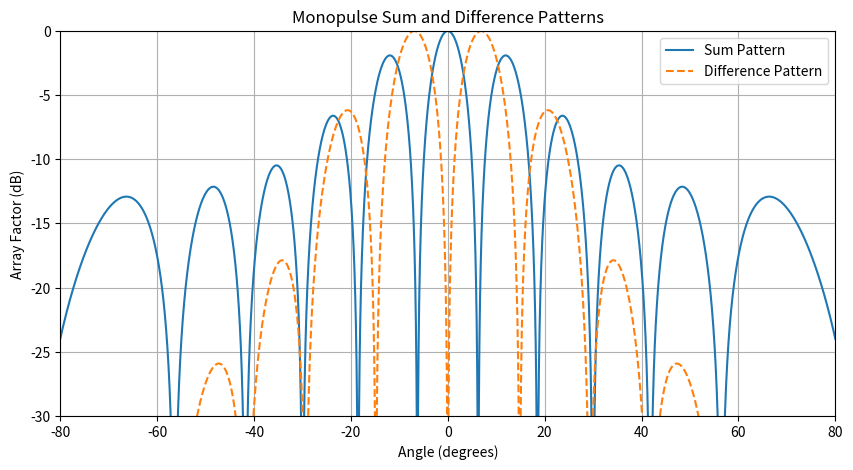
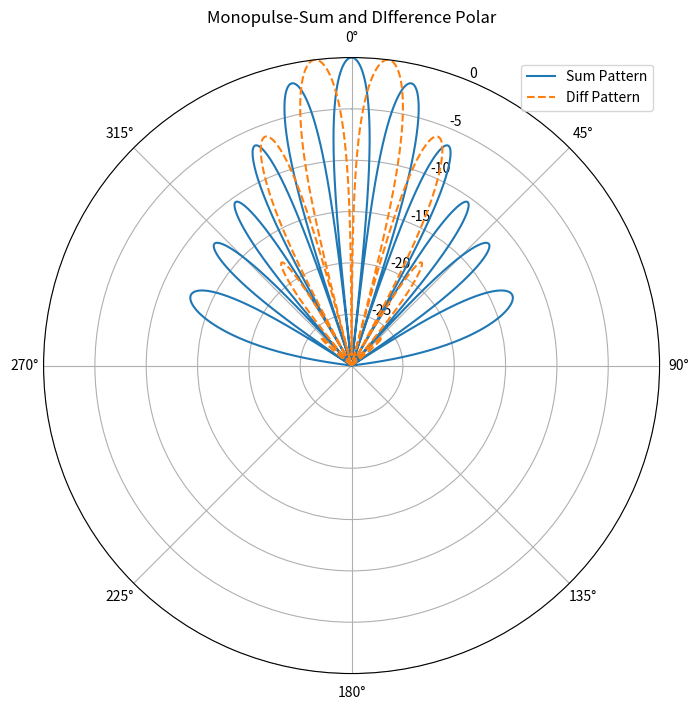

Write Python code to recreate these figures, in order.
# -*- coding: utf-8 -*-
"""
Created on Fri Nov  6 11:30:58 2026

@author: brend
"""
import numpy as np
import matplotlib.pyplot as plt

def main():
    p1()
    # p4()
    # p5()
    return

def p1():
    # parameters
    M = 12
    lam = 1
    delta_x = lam / 2
    k = 2*np.pi/lam
    N = M//2
    # window = np.hamming(M)
    window = np.blackman(M)
    ramp = np.linspace(-1,1,M)
    window_d = window * ramp
    # weights = window/ np.max(window)
    # weights_d = window_d/ np.max(window_d)
    
    theta = np.linspace(-np.pi/2, np.pi/2, 10000)
    AF_sum = np.zeros_like(theta)
    AF_diff = np.zeros_like(theta)
    AF = np.zeros_like(theta, dtype=complex)
    
    for n in range(N):
        AF += np.exp(-1j*2*np.pi/lam*n*delta_x*np.sin(theta))
    AF *= 1/N
    
    AF_db = np.abs(AF) / np.max(np.abs(AF))
    AF_db = 20*np.log10(AF_db)
    
    for m in range(M // 2):
        phase = (k / 2) * (2*m + 1) * delta_x * np.sin(theta)

        AF_sum += window[m] * np.cos(phase)
        AF_diff += window_d[m] * np.sin(phase)
        
    AF_sum = np.abs(AF_sum) / np.max(np.abs(AF_sum))
    AF_diff = np.abs(AF_diff) / np.max(np.abs(AF_diff))
    #dB conversion
    AF_sum = 20*np.log10(AF_sum)
    AF_diff = 20*np.log10(AF_diff)

    plt.figure(figsize=(10, 5))
    plt.plot(np.rad2deg(theta), AF_sum, label="Sum Pattern")
    plt.plot(np.rad2deg(theta), AF_diff, label="Difference Pattern", linestyle='--')
    # plt.plot(np.degrees(theta), AF_db, label="Test")
    plt.ylim(-30,0)
    plt.xlim(-80,80)
    plt.xlabel("Angle (degrees)")
    plt.ylabel("Array Factor (dB)")
    plt.title("Monopulse Sum and Difference Patterns")
    plt.grid(True)
    plt.legend()
    plt.show()
    
    AF_sum_linear = 10**(AF_sum / 20)
    AF_diff_linear = 10**(AF_diff / 20)
    
    plt.figure(figsize=(8,8))
    ax = plt.subplot(111, projection='polar')
    ax.plot(theta, AF_sum, label="Sum Pattern")
    ax.plot(theta, AF_diff,label="Diff Pattern", linestyle='--')
    ax.set_theta_zero_location("N")
    ax.set_theta_direction(-1)
    ax.set_rlim(-30, 0)
    ax.set_title("Monopulse-Sum and DIfference Polar")
    ax.legend(loc="upper right")
    ax.grid(True)
    plt.show()

def p4():
    # barker code
    B_11 = np.array([1,1,1,-1,-1,-1,1,-1,-1,1,-1])
    # autocorrelation of B_11
    R_xx = np.correlate(B_11, B_11, mode='full')
    # there are 2N-1 values in R_xx
    lags = np.arange(-len(B_11)+1, len(B_11))
    #plot R_xx
    plt.figure(figsize=(10,5))
    plt.stem(lags,R_xx)
    plt.xlabel('Lag')
    plt.ylabel('Autocorrelation')
    plt.title('Barker-11 Autocorrelation')
    plt.grid()
    plt.show()
    
    # weiner khincine theorom
    ms = np.size(R_xx)
    m = np.zeros(ms)
    Wdb = np.zeros(ms)
    PSD = np.fft.fftshift(np.fft.fft(R_xx)).real
    Ws = PSD
    Wmg = np.abs(Ws)
    Wmx = np.max(Wmg)
    Wref = np.log10(Wmx)
    N = len(R_xx)
    f = np.fft.fftshift(np.fft.fftfreq(N,d=1))
    freq = np.fft.fftshift(np.fft.fftfreq(len(R_xx)))
    
    # db conversion
    mm = int((ms-1)/2)
    for ii in range(0,ms):
        m[ii] = -mm + ii
        Wnm = (1/Wmx)*Wmg[ii]
        Wdb[ii] = np.log10(Wnm)+Wref
    
    #plot PSD
    plt.stem(m,np.abs(Wdb))
    plt.title('PSD of Barker-11')
    plt.xlabel('m')
    plt.ylabel('Sw_db[m]')
    plt.grid(True)
    plt.show()
      
    
    plt.plot(f,PSD)
    plt.xlabel('Normalized Frequencies')
    plt.ylabel('Power')
    plt.title('Barker-11 PSD')
    plt.grid()
    plt.show()
    
    
    #plt.plot(freq, PSD_max)
    plt.stem(PSD)
    plt.ylabel("PSD")
    plt.xlabel("Frequencey (Hz)")
    plt.title("PSD of 11-segment Barker Code")
    plt.grid(True)
    plt.show()
    
    return

def p5():
    tau = 100e-6    #seconds
    PRF = 1e3       # hertz
    B = 8e3         # hertz
    f_s = 50e3      # hertz
    PRI = 1/PRF
    d = tau/PRI     # duty cycle of 10%
    A = 1
    # create frequencies
    k = np.arange(-8,9)
    f_original = k*PRF
    C = A*d*np.sinc(k*d)
    # replicas from sampling
    m = np.arange(-3,4)
    freq=[]
    amplitude = []
    for i in m:
        freq.extend(f_original + i*f_s)
        amplitude.extend(C)
        
    freq = np.array(freq)
    amplitude = np.array(amplitude)
    
    # Sort frequencies
    idx = np.argsort(freq)
    freq = freq[idx]
    amplitude = amplitude[idx]
    
    # Plot
    plt.figure(figsize=(13, 5))
    plt.stem(freq/1e3, amplitude)
    plt.xlabel('Frequency (kHz)')
    plt.ylabel('Normalized Amplitude')
    plt.title('Spectrum of Impulse-Sampled Rectangular Pulse Train')
    plt.grid()
    plt.xlim(-10, 70)
    plt.show()
    
    # set up time domain rect pulse
    #d = 0.4
    n_harmonics = 8
    w = 2 * np.pi * PRF
    t = np.linspace(0, 4*PRI, 10000)
    x_t = np.ones_like(t)
    for n in range(1, n_harmonics + 1):
        x_t += 2 * (np.sin(n*np.pi*d)/(n*np.pi*d) * 
                    np.cos(n*w*t))
    x_t = A*d*x_t
    
    # plotting
    plt.plot(t*1e3, x_t)
    plt.xlabel('Time (ms)')
    plt.ylabel('Amplitude')
    plt.title('Rectangular Pulse Train')
    plt.grid()
    plt.show()
    
    
    return

if __name__=="__main__":
    main()
